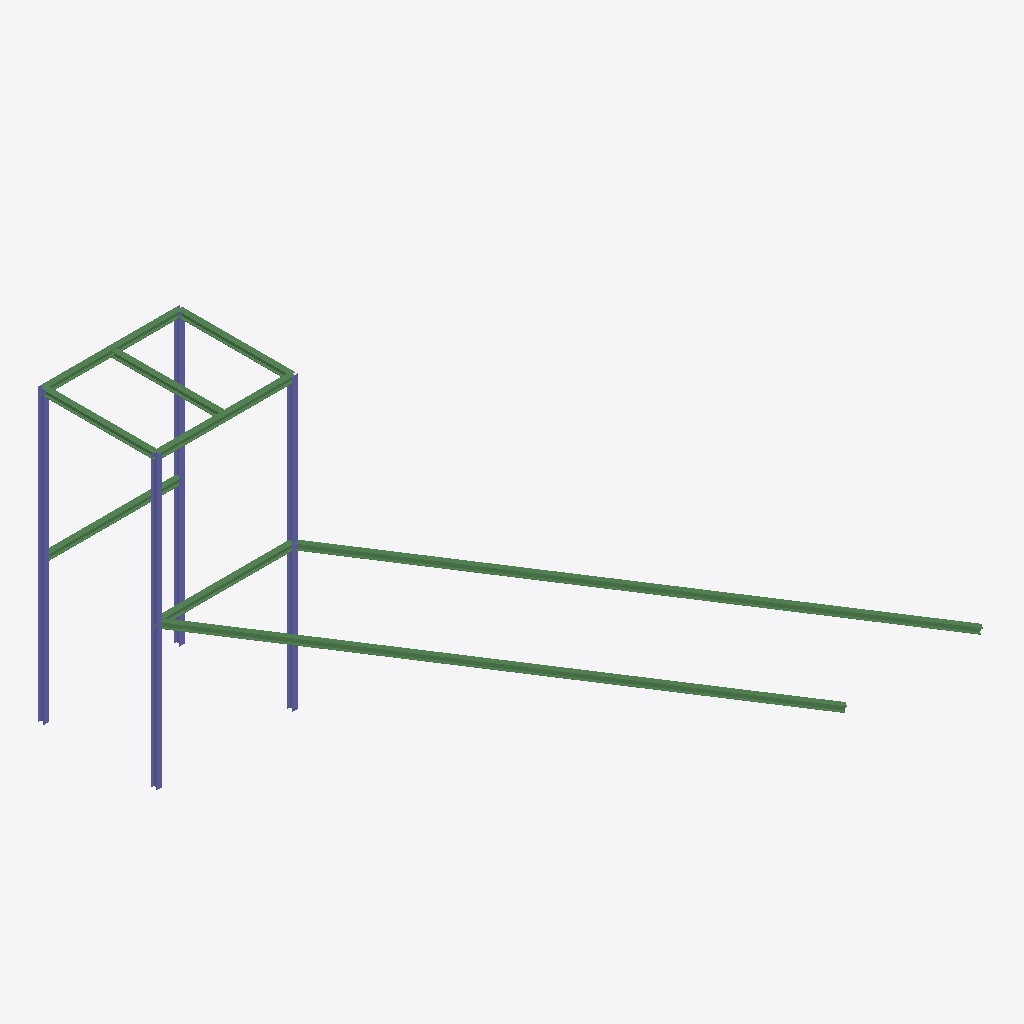
Isometric view of an IFC building model (IFC-SPF (STEP), schema IFC4, length unit millimetre), seen from the south-west, elements coloured by IFC class: 9 beams (green), 8 columns (violet).
Extent 29.0 m × 21.3 m × 15.4 m (x, y, z). Storeys (1): Unknown at 0.00 m. Elements (17): 9 IfcBeam, 8 IfcColumn.

HEADER;
FILE_DESCRIPTION(('ViewDefinition [ReferenceView_V1.2]','ExchangeRequirement [Structural]','Option[Flat wide beams as plates:Off]','Option[Location by:Global]','Option[Locations from Organizer:On]','Option[Layer:Name]','Option[Object coloring:ByObjectClass]','Option[Export All:On]','Option[Export Pours:Off]'),'2;1');
FILE_NAME('basicmodel.ifc','2025-04-29T13:35:41',(''),(''),'IFC Export Version Mar 17 2025','Tekla Structures Educational 2024 Service Pack 8','');
FILE_SCHEMA(('IFC4'));
ENDSEC;
DATA;
#29=IFCPROJECT('11xItZTu955RBnOqxBQ_FU',$,'Trimble',$,$,$,$,(#28),#22);
#31=IFCSITE('0B41vyv3z47OSej9f0lRj$',$,'Unknown',$,$,#30,$,$,.ELEMENT.,$,$,$,$,$);
#34=IFCBUILDING('1noJ7qf_T7xeDIlGzesQVe',$,'Unknown',$,$,#33,$,$,.ELEMENT.,$,$,$);
#116=IFCBUILDINGSTOREY('2NRnxTm9L8OwuuA6GEW7No',$,'Unknown',$,$,#72,$,$,.ELEMENT.,0.0);
#288=IFCBEAM('34WUuBdbHEheOI67rJdx3z',$,'BEAM','WI300-15-20*300',$,#283,#287,'Steel_Undefined',.NOTDEFINED.);
#253=IFCBEAM('1bTQqUS4bDteP3yYug_wad',$,'BEAM','WI300-15-20*300',$,#244,#252,'Steel_Undefined',.NOTDEFINED.);
#383=IFCCOLUMN('3rwFE9yKzBOgDO74zzzMHZ',$,'COLUMN','WI300-15-20*300',$,#378,#382,'Steel_Undefined',.NOTDEFINED.);
#317=IFCCOLUMN('27KxA4c293yhl59rAYaucU',$,'COLUMN','WI300-15-20*300',$,#305,#316,'Steel_Undefined',.NOTDEFINED.);
#372=IFCCOLUMN('30VNpzIND9EewVn33HDJKh',$,'COLUMN','WI300-15-20*300',$,#367,#371,'Steel_Undefined',.NOTDEFINED.);
#350=IFCCOLUMN('1lS8e4iFX6EhKyLz59I3il',$,'COLUMN','WI300-15-20*300',$,#345,#349,'Steel_Undefined',.NOTDEFINED.);
#339=IFCCOLUMN('0S__NOBcLEQg1Rzsv79VM7',$,'COLUMN','WI300-15-20*300',$,#334,#338,'Steel_Undefined',.NOTDEFINED.);
#205=IFCBEAM('1A2Ad15bf5nu8QD0z8xOP2',$,'BEAM','WI300-15-20*300',$,#196,#204,'Steel_Undefined',.NOTDEFINED.);
#236=IFCBEAM('281vfF1zbB2QNyC2vzE_vX',$,'BEAM','WI300-15-20*300',$,#231,#235,'Steel_Undefined',.NOTDEFINED.);
#361=IFCCOLUMN('2wsvJNmt12HhptdCBh4Kv_',$,'COLUMN','WI300-15-20*300',$,#356,#360,'Steel_Undefined',.NOTDEFINED.);
#275=IFCBEAM('1Gygt$C$PAifokafOAaqxM',$,'BEAM','WI300-15-20*300',$,#270,#274,'Steel_Undefined',.NOTDEFINED.);
#299=IFCBEAM('2lKFSGF2HBXwugHRsMcTms',$,'BEAM','WI300-15-20*300',$,#294,#298,'Steel_Undefined',.NOTDEFINED.);
#405=IFCCOLUMN('255mIvefr4wAZeWrDZqi5Z',$,'COLUMN','WI300-15-20*300',$,#400,#404,'Steel_Undefined',.NOTDEFINED.);
#394=IFCCOLUMN('2b4T14AZ1Dth2BbH0ZFijH',$,'COLUMN','WI300-15-20*300',$,#389,#393,'Steel_Undefined',.NOTDEFINED.);
#225=IFCBEAM('0LEcMv8N99lAyeW0hUNt$C',$,'BEAM','WI300-15-20*300',$,#220,#224,'Steel_Undefined',.NOTDEFINED.);
#178=IFCBEAM('1DtI3S0Cb9vfl9e2NJmGcx',$,'BEAM','WI300-15-20*300',$,#169,#177,'Steel_Undefined',.NOTDEFINED.);
#143=IFCBEAM('0kWT$qvFnEmh1K937Z6W4k',$,'BEAM','WI300-15-20*300',$,#123,#142,'Steel_Undefined',.NOTDEFINED.);
ENDSEC;